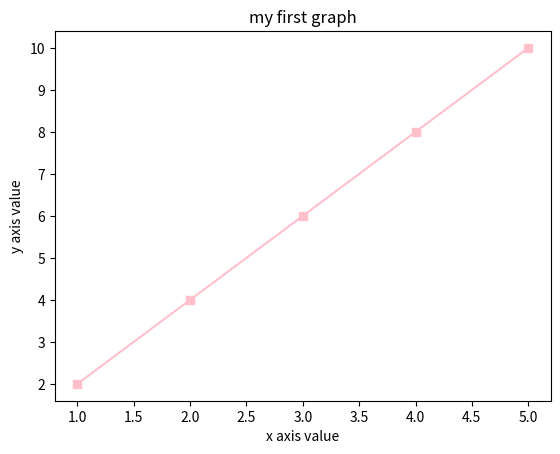

Recreate this plot in Python.
import matplotlib.pyplot as plt
x=[1,2,3,4,5]
y=[2,4,6,8,10]
plt.xlabel('x axis value')
plt.ylabel('y axis value')
plt.title('my first graph')
plt.plot(x,y,color='pink',marker='s')
plt.show()
plt.grid()
